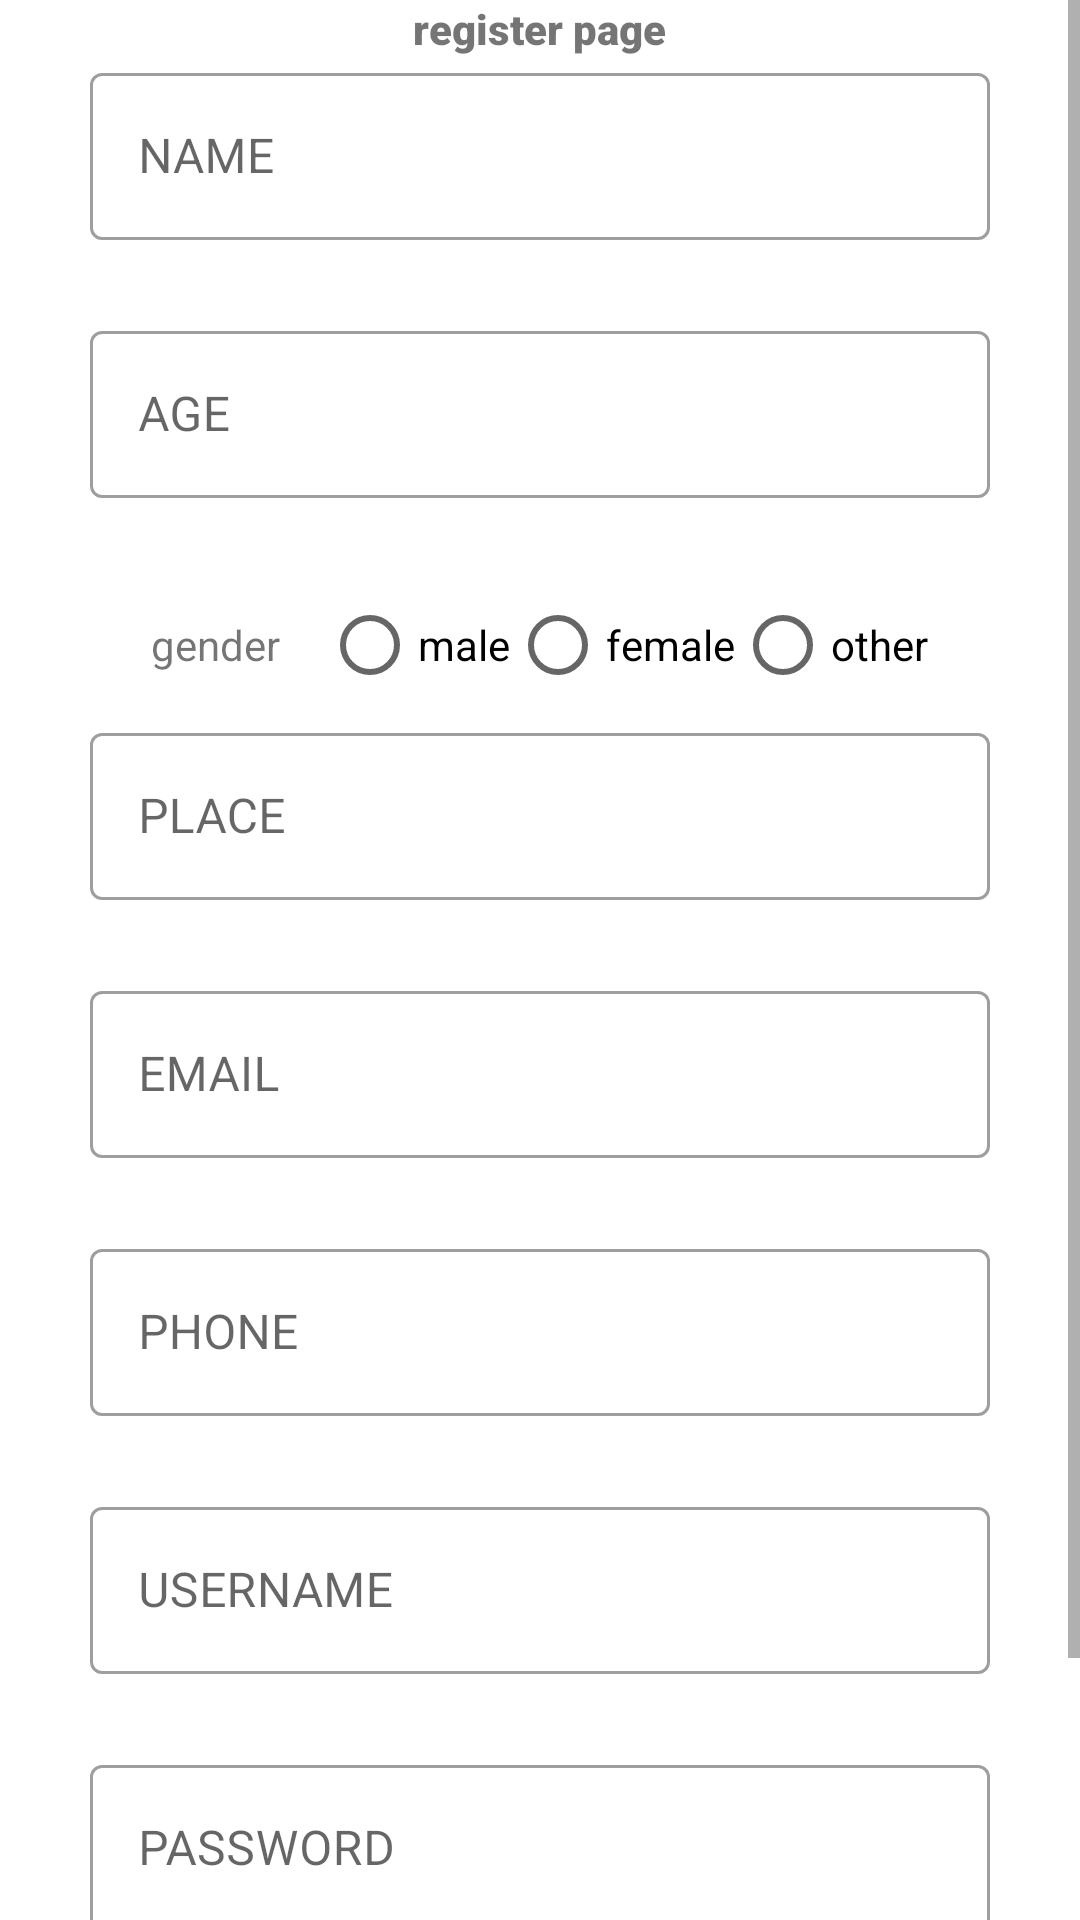

Produce the Android XML layout that renders to this screen, including the resource entries it uses.
<!-- AndroidManifest.xml: application theme Theme.Dairymanagement -->
<!-- res/layout/activity_registerfarmer.xml -->
<?xml version="1.0" encoding="utf-8"?>
<ScrollView
    android:layout_width="match_parent"
    android:layout_height="match_parent"
    xmlns:android="http://schemas.android.com/apk/res/android"
    xmlns:app="http://schemas.android.com/apk/res-auto"
    xmlns:tools="http://schemas.android.com/tools">

    <LinearLayout xmlns:android="http://schemas.android.com/apk/res/android"
        xmlns:app="http://schemas.android.com/apk/res-auto"
        xmlns:tools="http://schemas.android.com/tools"
        android:layout_width="match_parent"
        android:layout_height="match_parent"
        android:orientation="vertical"
        tools:context=".regdelboy">







    <TableRow
        android:layout_width="match_parent"
        android:layout_height="wrap_content"
        android:gravity="center">

        <TextView
            android:id="@+id/textView8"
            android:layout_width="wrap_content"
            android:layout_height="wrap_content"
            android:gravity="center"
            android:text="register page"
            app:autoSizeTextType="uniform"
            app:fontFamily="sans-serif-black" />
    </TableRow>



    <TableRow
        android:layout_width="300dp"
        android:layout_gravity="center_horizontal"
        android:layout_height="wrap_content"
        android:layout_marginBottom="25dp">

        <LinearLayout
            android:layout_width="match_parent"
            android:layout_height="wrap_content"
            >
            <com.google.android.material.textfield.TextInputLayout
                android:layout_width="match_parent"
                android:layout_height="wrap_content"
                style="@style/Widget.MaterialComponents.TextInputLayout.OutlinedBox">

                <com.google.android.material.textfield.TextInputEditText
                    android:id="@+id/editTextTextPersonName89"
                    android:layout_width="match_parent"
                    android:layout_height="wrap_content"
                    android:layout_gravity="center_horizontal"
                    android:hint="NAME"
                    android:inputType="text"
                    android:textColor="#306998">

                </com.google.android.material.textfield.TextInputEditText>
            </com.google.android.material.textfield.TextInputLayout>
        </LinearLayout>
    </TableRow>




    <TableRow
        android:layout_width="300dp"
        android:layout_gravity="center_horizontal"
        android:layout_height="wrap_content"
        android:layout_marginBottom="25dp">

        <LinearLayout
            android:layout_width="match_parent"
            android:layout_height="wrap_content"
            >
            <com.google.android.material.textfield.TextInputLayout
                android:layout_width="match_parent"
                android:layout_height="wrap_content"
                style="@style/Widget.MaterialComponents.TextInputLayout.OutlinedBox">

                <com.google.android.material.textfield.TextInputEditText
                    android:id="@+id/editTextTextPersonName2"
                    android:layout_width="match_parent"
                    android:layout_height="wrap_content"
                    android:layout_gravity="center_horizontal"
                    android:hint="AGE"
                    android:inputType="number"
                    android:textColor="#306998">

                </com.google.android.material.textfield.TextInputEditText>
            </com.google.android.material.textfield.TextInputLayout>
        </LinearLayout>
    </TableRow>


    <TableRow
        android:layout_width="match_parent"
        android:layout_height="wrap_content"
        android:gravity="center">

        <TextView
            android:id="@+id/textView40"
            android:layout_width="57dp"
            android:layout_height="wrap_content"
            android:text="gender" />

        <RadioButton
            android:id="@+id/radioButton"
            android:layout_width="wrap_content"
            android:layout_height="wrap_content"
            android:text="male" />

        <RadioButton
            android:id="@+id/radioButton2"
            android:layout_width="wrap_content"
            android:layout_height="wrap_content"
            android:text="female" />

        <RadioButton
            android:id="@+id/radioButton3"
            android:layout_width="wrap_content"
            android:layout_height="wrap_content"
            android:text="other" />
    </TableRow>




    <TableRow
        android:layout_width="300dp"
        android:layout_gravity="center_horizontal"
        android:layout_height="wrap_content"
        android:layout_marginBottom="25dp">

        <LinearLayout
            android:layout_width="match_parent"
            android:layout_height="wrap_content"
            >
            <com.google.android.material.textfield.TextInputLayout
                android:layout_width="match_parent"
                android:layout_height="wrap_content"
                style="@style/Widget.MaterialComponents.TextInputLayout.OutlinedBox">

                <com.google.android.material.textfield.TextInputEditText
                    android:id="@+id/editTextTextPersonName3"
                    android:layout_width="match_parent"
                    android:layout_height="wrap_content"
                    android:layout_gravity="center_horizontal"
                    android:hint="PLACE"
                    android:inputType="text"
                    android:textColor="#306998">

                </com.google.android.material.textfield.TextInputEditText>
            </com.google.android.material.textfield.TextInputLayout>
        </LinearLayout>
    </TableRow>


    <TableRow
        android:layout_width="300dp"
        android:layout_gravity="center_horizontal"
        android:layout_height="wrap_content"
        android:layout_marginBottom="25dp">

        <LinearLayout
            android:layout_width="match_parent"
            android:layout_height="wrap_content"
            >
            <com.google.android.material.textfield.TextInputLayout
                android:layout_width="match_parent"
                android:layout_height="wrap_content"
                style="@style/Widget.MaterialComponents.TextInputLayout.OutlinedBox">

                <com.google.android.material.textfield.TextInputEditText
                    android:id="@+id/editTextTextEmailAddress"
                    android:layout_width="match_parent"
                    android:layout_height="wrap_content"
                    android:layout_gravity="center_horizontal"
                    android:hint="EMAIL"
                    android:inputType="text"
                    android:textColor="#306998">

                </com.google.android.material.textfield.TextInputEditText>
            </com.google.android.material.textfield.TextInputLayout>
        </LinearLayout>
    </TableRow>



    <TableRow
        android:layout_width="300dp"
        android:layout_gravity="center_horizontal"
        android:layout_height="wrap_content"
        android:layout_marginBottom="25dp">

        <LinearLayout
            android:layout_width="match_parent"
            android:layout_height="wrap_content"
            >
            <com.google.android.material.textfield.TextInputLayout
                android:layout_width="match_parent"
                android:layout_height="wrap_content"
                style="@style/Widget.MaterialComponents.TextInputLayout.OutlinedBox">

                <com.google.android.material.textfield.TextInputEditText
                    android:id="@+id/editTextPhone"
                    android:layout_width="match_parent"
                    android:layout_height="wrap_content"
                    android:layout_gravity="center_horizontal"
                    android:hint="PHONE"
                    android:inputType="number"
                    android:textColor="#306998">

                </com.google.android.material.textfield.TextInputEditText>
            </com.google.android.material.textfield.TextInputLayout>
        </LinearLayout>
    </TableRow>


    <TableRow
        android:layout_width="300dp"
        android:layout_gravity="center_horizontal"
        android:layout_height="wrap_content"
        android:layout_marginBottom="25dp">

        <LinearLayout
            android:layout_width="match_parent"
            android:layout_height="wrap_content"
            >
            <com.google.android.material.textfield.TextInputLayout
                android:layout_width="match_parent"
                android:layout_height="wrap_content"
                style="@style/Widget.MaterialComponents.TextInputLayout.OutlinedBox">

                <com.google.android.material.textfield.TextInputEditText
                    android:id="@+id/editTextTextPersonName8"
                    android:layout_width="match_parent"
                    android:layout_height="wrap_content"
                    android:layout_gravity="center_horizontal"
                    android:hint="USERNAME"
                    android:inputType="text"
                    android:textColor="#306998">

                </com.google.android.material.textfield.TextInputEditText>
            </com.google.android.material.textfield.TextInputLayout>
        </LinearLayout>
    </TableRow>


    <TableRow
        android:layout_width="300dp"
        android:layout_gravity="center_horizontal"
        android:layout_height="wrap_content"
        android:layout_marginBottom="25dp">

        <LinearLayout
            android:layout_width="match_parent"
            android:layout_height="wrap_content"
            >
            <com.google.android.material.textfield.TextInputLayout
                android:layout_width="match_parent"
                android:layout_height="wrap_content"
                style="@style/Widget.MaterialComponents.TextInputLayout.OutlinedBox">

                <com.google.android.material.textfield.TextInputEditText
                    android:id="@+id/editTextTextPassword"
                    android:layout_width="match_parent"
                    android:layout_height="wrap_content"
                    android:layout_gravity="center_horizontal"
                    android:hint="PASSWORD"
                    android:inputType="text"
                    android:textColor="#306998">

                </com.google.android.material.textfield.TextInputEditText>
            </com.google.android.material.textfield.TextInputLayout>
        </LinearLayout>
    </TableRow>

    <TableRow
        android:layout_width="match_parent"
        android:layout_height="wrap_content"
        android:gravity="center">

        <TextView
            android:id="@+id/textView39"
            android:layout_width="170dp"
            android:layout_height="wrap_content"
            android:text="type" />

        <Spinner
            android:id="@+id/spinner3"
            android:layout_width="wrap_content"
            android:layout_height="wrap_content" />
    </TableRow>

    <TableRow
        android:layout_width="match_parent"

        android:gravity="center"
        android:layout_height="wrap_content"
        >

        <Button
            android:id="@+id/button2"
            android:layout_width="wrap_content"

            android:layout_height="wrap_content"
            android:gravity="center"
            android:text="register" />

    </TableRow>

</LinearLayout>
</ScrollView>
<!-- resources referenced by this layout -->
<resources>
  <style name="Theme.Dairymanagement" parent="Theme.MaterialComponents.DayNight.DarkActionBar">
          
          <item name="colorPrimary">@color/purple_500</item>
          <item name="colorPrimaryVariant">@color/purple_700</item>
          <item name="colorOnPrimary">@color/white</item>
          
          <item name="colorSecondary">@color/teal_200</item>
          <item name="colorSecondaryVariant">@color/teal_700</item>
          <item name="colorOnSecondary">@color/black</item>
          
          <item name="android:statusBarColor" tools:targetApi="l">?attr/colorPrimaryVariant</item>
          
      </style>
  <color name="purple_500">#009688</color>
  <color name="purple_700">#A7A8A8</color>
  <color name="white">#FFFFFFFF</color>
  <color name="teal_200">#FF03DAC5</color>
  <color name="teal_700">#FF018786</color>
  <color name="black">#FF000000</color>
</resources>
